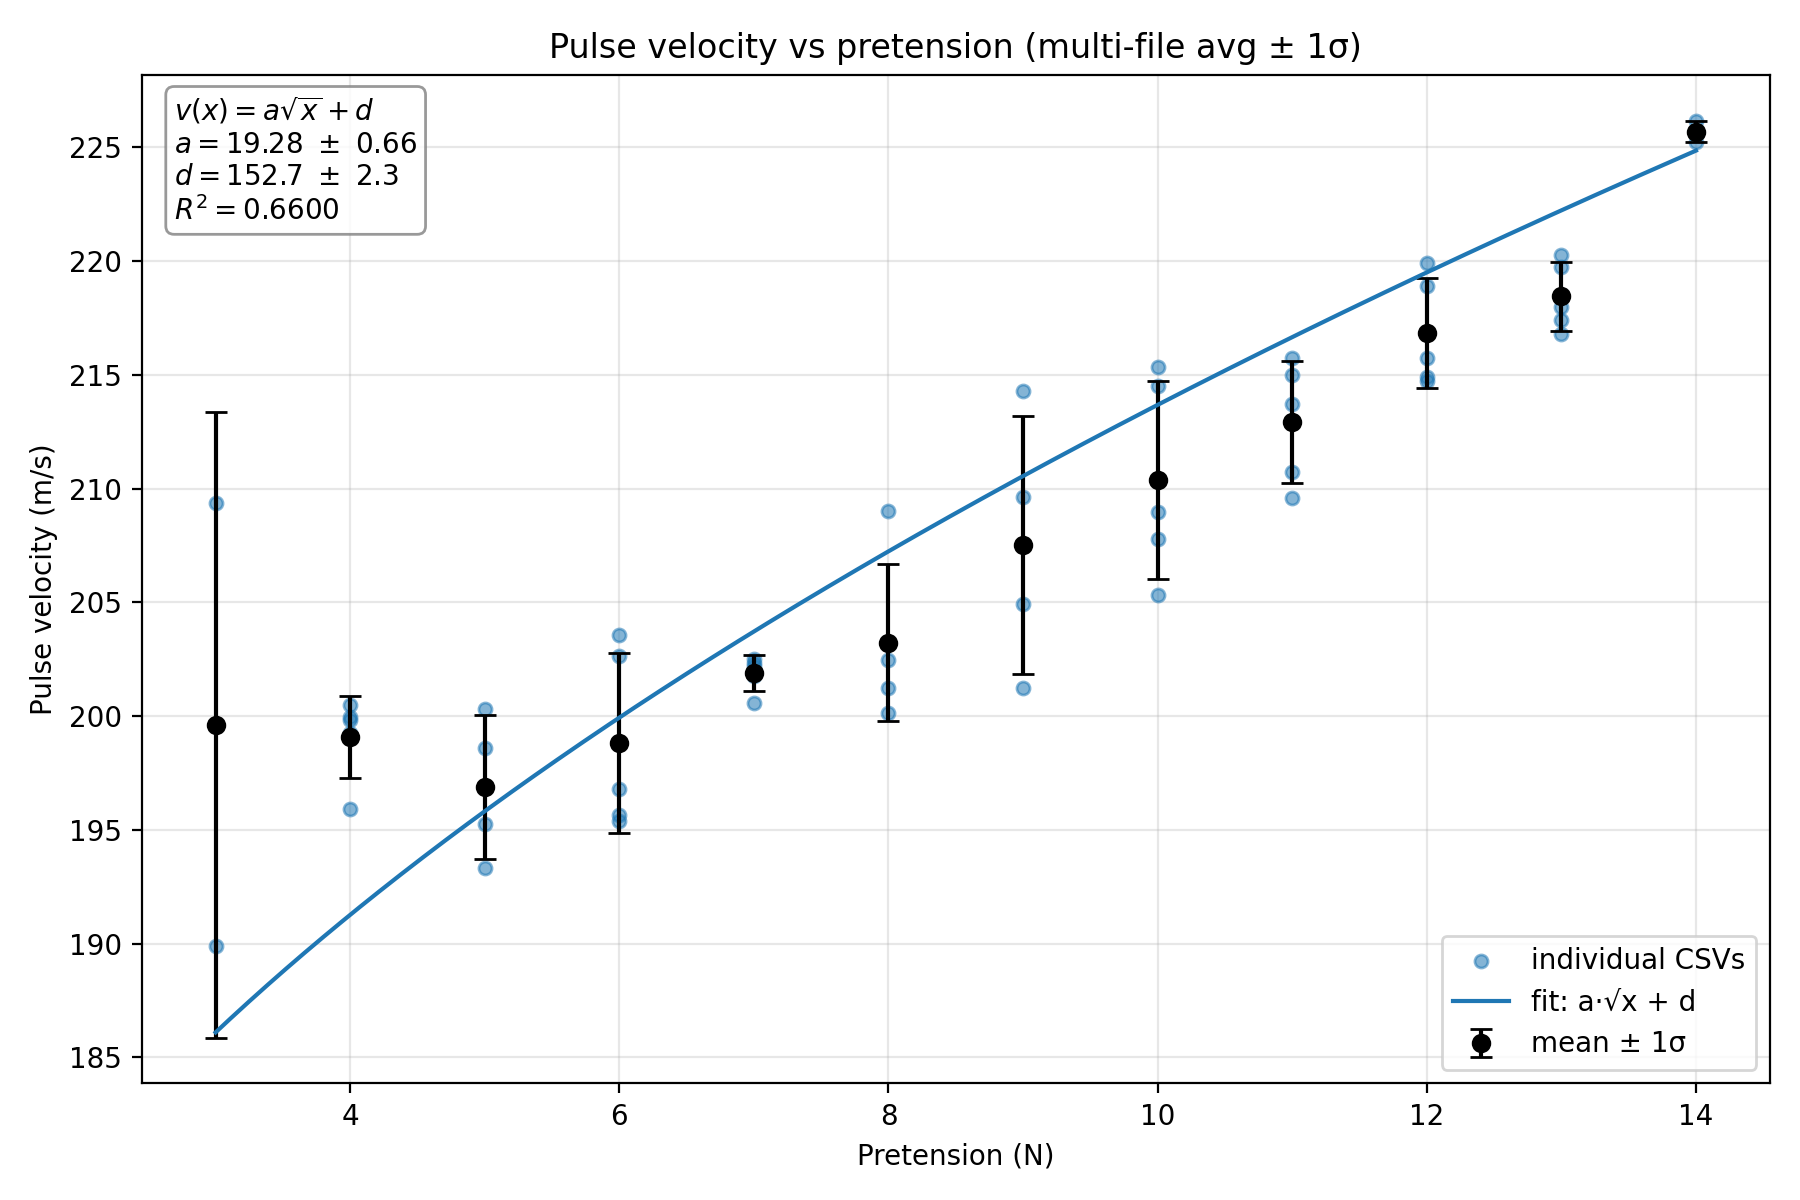

Values plotted in this chart, from the file beside it:
pretension_N, n_files_used, velocity_mean, velocity_std
3.0, 2, 199.6, 13.76
4.0, 5, 199.1, 1.822
5.0, 4, 196.9, 3.159
6.0, 5, 198.8, 3.971
7.0, 5, 201.9, 0.7863
8.0, 5, 203.2, 3.449
9.0, 4, 207.5, 5.674
10.0, 5, 210.4, 4.359
11.0, 5, 212.9, 2.687
12.0, 5, 216.8, 2.415
13.0, 5, 218.4, 1.498
14.0, 3, 225.7, 0.4718
